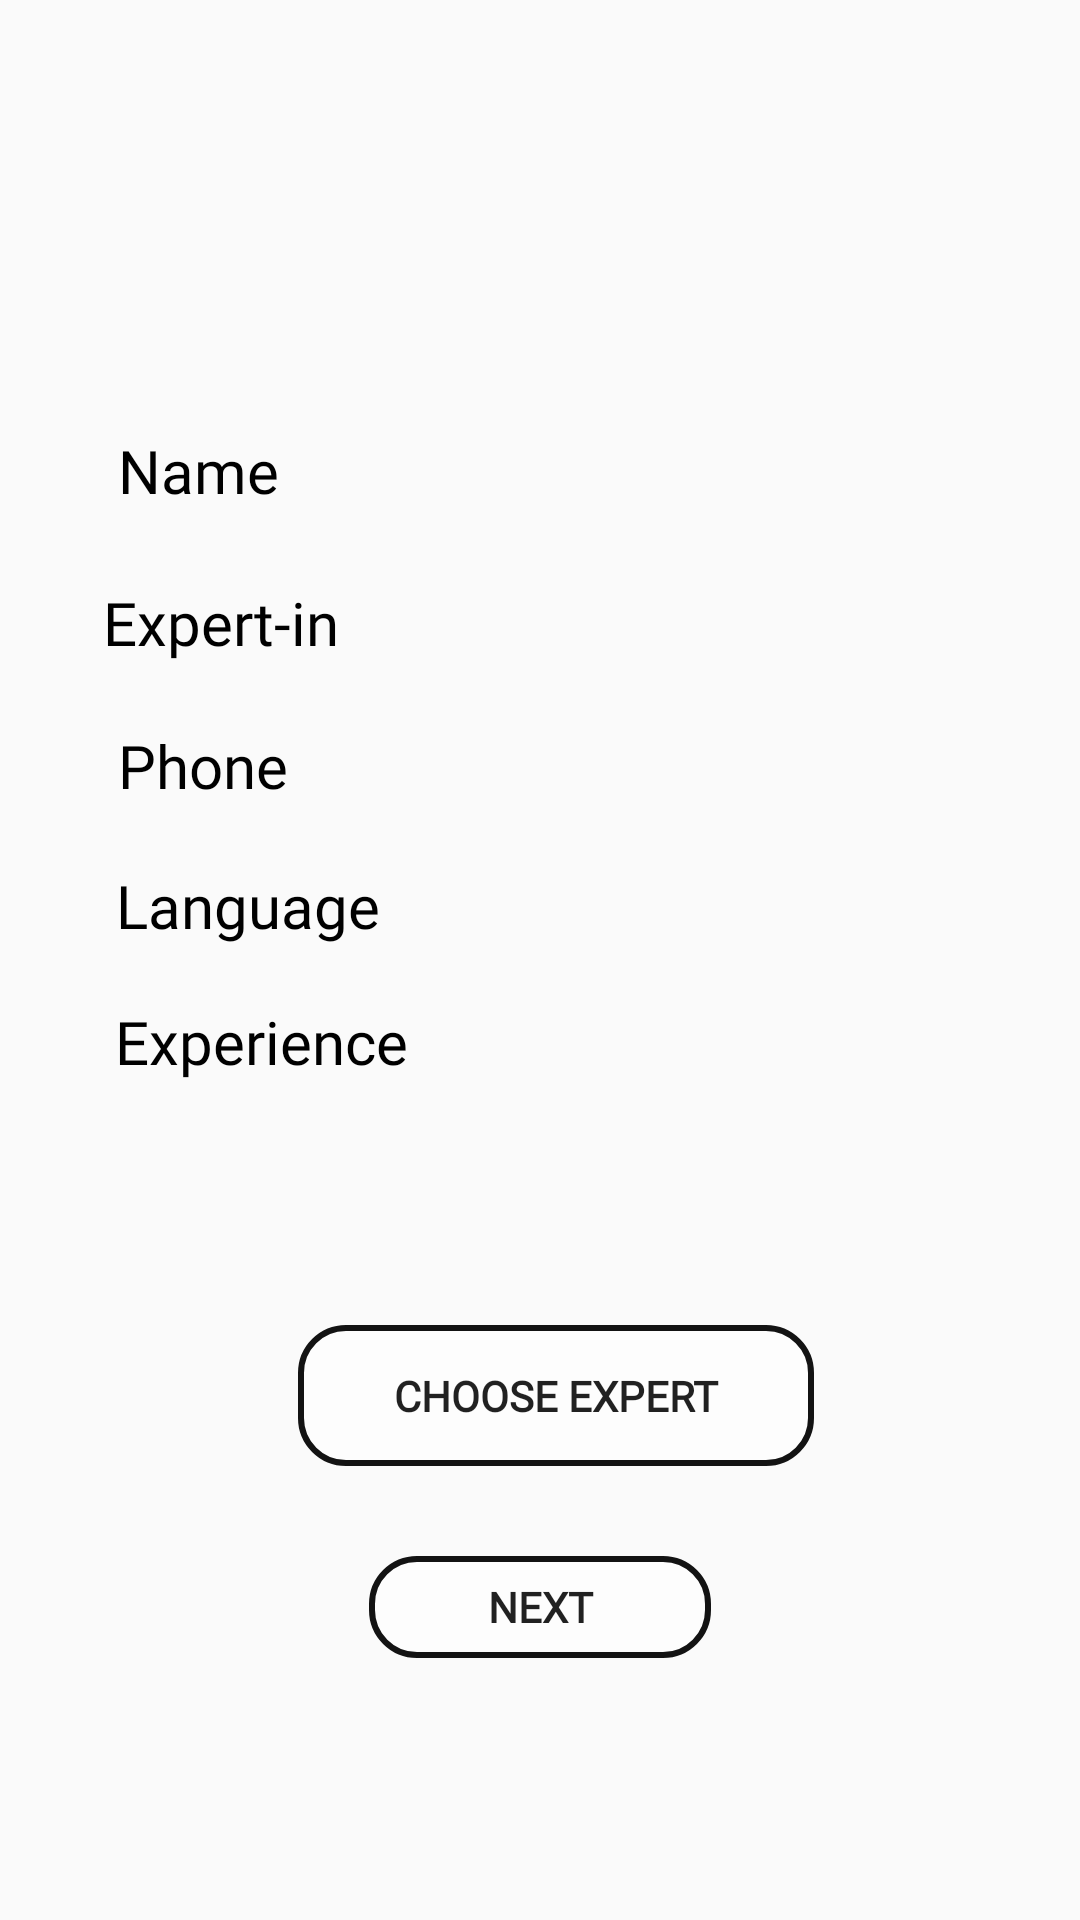

Layout XML and referenced resources for this Android screen:
<!-- AndroidManifest.xml: application theme AppTheme -->
<!-- res/layout/activity_nconsult_sub.xml -->
<?xml version="1.0" encoding="utf-8"?>
<androidx.constraintlayout.widget.ConstraintLayout xmlns:android="http://schemas.android.com/apk/res/android"
    xmlns:app="http://schemas.android.com/apk/res-auto"
    xmlns:tools="http://schemas.android.com/tools"
    android:layout_width="match_parent"
    android:layout_height="match_parent"
    tools:context=".nconsult_sub">

    <Button
        android:id="@+id/demo"
        android:layout_width="172dp"
        android:layout_height="47dp"
        android:background="@drawable/custom_button"
        android:fontFamily="@font/aclonica"
        android:text="CHOOSE EXPERT"
        app:layout_constraintBottom_toBottomOf="parent"
        app:layout_constraintEnd_toEndOf="parent"
        app:layout_constraintHorizontal_bias="0.528"
        app:layout_constraintStart_toStartOf="parent"
        app:layout_constraintTop_toTopOf="parent"
        app:layout_constraintVertical_bias="0.745"
        android:textStyle="bold"/>

    <TextView
        android:id="@+id/temp1"
        android:layout_width="100dp"
        android:layout_height="27dp"
        android:fontFamily="@font/abril_fatface"
        android:text="Name"
        android:textColor="#000000"
        android:textSize="20sp"
        app:layout_constraintBottom_toBottomOf="parent"
        app:layout_constraintEnd_toEndOf="parent"
        app:layout_constraintHorizontal_bias="0.151"
        app:layout_constraintStart_toStartOf="parent"
        app:layout_constraintTop_toTopOf="parent"
        app:layout_constraintVertical_bias="0.234" />

    <TextView

        android:id="@+id/nameing"
        android:layout_width="150dp"
        android:layout_height="27dp"
        android:text=" "
        android:textColor="#000000"
        android:textSize="20sp"

        app:layout_constraintBottom_toBottomOf="parent"
        app:layout_constraintEnd_toEndOf="parent"
        app:layout_constraintHorizontal_bias="0.865"
        app:layout_constraintStart_toStartOf="parent"
        app:layout_constraintTop_toTopOf="parent"
        app:layout_constraintVertical_bias="0.234" />

    <TextView
        android:id="@+id/temp2"
        android:layout_width="133dp"
        android:layout_height="36dp"
        android:fontFamily="@font/abril_fatface"
        android:text="Expert-in"
        android:textColor="#000000"
        android:textSize="20sp"

        app:layout_constraintBottom_toBottomOf="parent"
        app:layout_constraintEnd_toEndOf="parent"
        app:layout_constraintHorizontal_bias="0.151"
        app:layout_constraintStart_toStartOf="parent"
        app:layout_constraintTop_toTopOf="parent"
        app:layout_constraintVertical_bias="0.321" />

    <TextView

        android:id="@+id/experting"
        android:layout_width="150dp"
        android:layout_height="27dp"
        android:text=""
        android:textColor="#000000"
        android:textSize="20sp"
        app:layout_constraintBottom_toBottomOf="parent"
        app:layout_constraintEnd_toEndOf="parent"
        app:layout_constraintHorizontal_bias="0.865"
        app:layout_constraintStart_toStartOf="parent"
        app:layout_constraintTop_toTopOf="parent"
        app:layout_constraintVertical_bias="0.308" />

    <TextView
        android:id="@+id/temp3"
        android:layout_width="100dp"
        android:layout_height="27dp"
        android:fontFamily="@font/abril_fatface"
        android:text="Phone"
        android:textColor="#000000"
        android:textSize="20sp"

        app:layout_constraintBottom_toBottomOf="parent"
        app:layout_constraintEnd_toEndOf="parent"
        app:layout_constraintHorizontal_bias="0.151"
        app:layout_constraintStart_toStartOf="parent"
        app:layout_constraintTop_toTopOf="parent"
        app:layout_constraintVertical_bias="0.394" />

    <TextView

        android:id="@+id/phoning"
        android:layout_width="150dp"
        android:layout_height="27dp"
        android:text=""
        android:textColor="#000000"
        android:textSize="20sp"
        app:layout_constraintBottom_toBottomOf="parent"
        app:layout_constraintEnd_toEndOf="parent"
        app:layout_constraintHorizontal_bias="0.865"
        app:layout_constraintStart_toStartOf="parent"
        app:layout_constraintTop_toTopOf="parent"
        app:layout_constraintVertical_bias="0.394" />

    <TextView
        android:id="@+id/temp4"
        android:layout_width="123dp"
        android:layout_height="34dp"
        android:fontFamily="@font/abril_fatface"
        android:text="Language"
        android:textColor="#000000"
        android:textSize="20sp"

        app:layout_constraintBottom_toBottomOf="parent"
        app:layout_constraintEnd_toEndOf="parent"
        app:layout_constraintHorizontal_bias="0.163"
        app:layout_constraintStart_toStartOf="parent"
        app:layout_constraintTop_toTopOf="parent"
        app:layout_constraintVertical_bias="0.476" />

    <TextView

        android:id="@+id/langing"
        android:layout_width="150dp"
        android:layout_height="27dp"
        android:text=""
        android:textColor="#000000"
        android:textSize="20sp"
        app:layout_constraintBottom_toBottomOf="parent"
        app:layout_constraintEnd_toEndOf="parent"
        app:layout_constraintHorizontal_bias="0.865"
        app:layout_constraintStart_toStartOf="parent"
        app:layout_constraintTop_toTopOf="parent"
        app:layout_constraintVertical_bias="0.471" />

    <TextView
        android:id="@+id/temp5"
        android:layout_width="134dp"
        android:layout_height="41dp"
        android:fontFamily="@font/abril_fatface"
        android:text="Experience"
        android:textColor="#000000"
        android:textSize="20sp"

        app:layout_constraintBottom_toBottomOf="parent"
        app:layout_constraintEnd_toEndOf="parent"
        app:layout_constraintHorizontal_bias="0.169"
        app:layout_constraintStart_toStartOf="parent"
        app:layout_constraintTop_toTopOf="parent"
        app:layout_constraintVertical_bias="0.557" />

    <TextView

        android:id="@+id/exping"
        android:layout_width="150dp"
        android:layout_height="27dp"
        android:text=""
        android:textColor="#000000"
        android:textSize="20sp"
        app:layout_constraintBottom_toBottomOf="parent"
        app:layout_constraintEnd_toEndOf="parent"
        app:layout_constraintHorizontal_bias="0.865"
        app:layout_constraintStart_toStartOf="parent"
        app:layout_constraintTop_toTopOf="parent"
        app:layout_constraintVertical_bias="0.545" />

    <Button
        android:id="@+id/next"
        android:layout_width="114dp"
        android:layout_height="34dp"
        android:background="@drawable/custom_button"
        android:fontFamily="@font/aclonica"
        android:text="NEXT"
        android:textStyle="bold"
        app:layout_constraintBottom_toBottomOf="parent"
        app:layout_constraintEnd_toEndOf="parent"
        app:layout_constraintStart_toStartOf="parent"
        app:layout_constraintTop_toTopOf="parent"
        app:layout_constraintVertical_bias="0.856" />
</androidx.constraintlayout.widget.ConstraintLayout>
<!-- resources referenced by this layout -->
<resources>
  <!-- drawable custom_button (drawable) -->
  <?xml version="1.0" encoding="utf-8"?>
  <shape xmlns:android="http://schemas.android.com/apk/res/android">
      <solid android:color="@color/button_background"></solid>
     <stroke android:color="#131313" android:width="2dp"/>
      <corners android:radius="15dp"/>
  
  </shape>
  <style name="AppTheme" parent="Theme.AppCompat.Light.NoActionBar">
      
      <item name="colorPrimary">@color/lavander</item>
      <item name="colorPrimaryDark">@color/colorPrimaryDark</item>
      <item name="colorAccent">@color/colorAccent</item>
  </style>
  <color name="button_background">#aaffffff</color>
  <color name="lavander">#8692f7</color>
  <color name="colorPrimaryDark">#00574B</color>
  <color name="colorAccent">#D81B60</color>
</resources>
